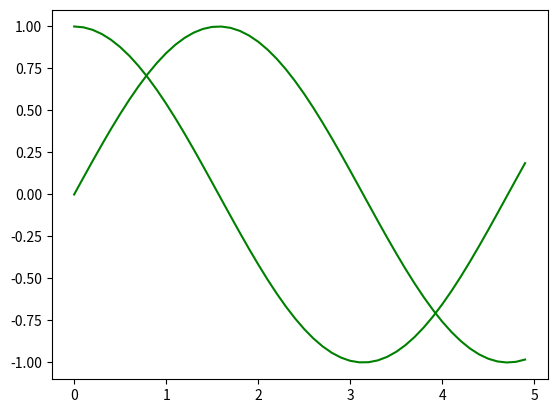

Write the Python code that produced this figure.
#!/usr/bin/env python3
# -*- coding: utf-8 -*-
"""
Created on Sat Jan 26 20:31:39 2019

[redacted]
"""

import numpy as np
import matplotlib.pyplot as plt

x=np.arange(0,5,0.1)
lines = plt.plot(x, np.sin(x), x, np.cos(x))
plt.setp(lines,color="g",linewidth=1.5)
print(lines[0].get_linewidth())
print('-------------------')
print(plt.getp(lines[1]))
print('-------------------')
f=plt.gcf()
print(f)
print('-------------------')
print(plt.getp(f))
print('-------------------')
print(plt.gca())
print('-------------------')
